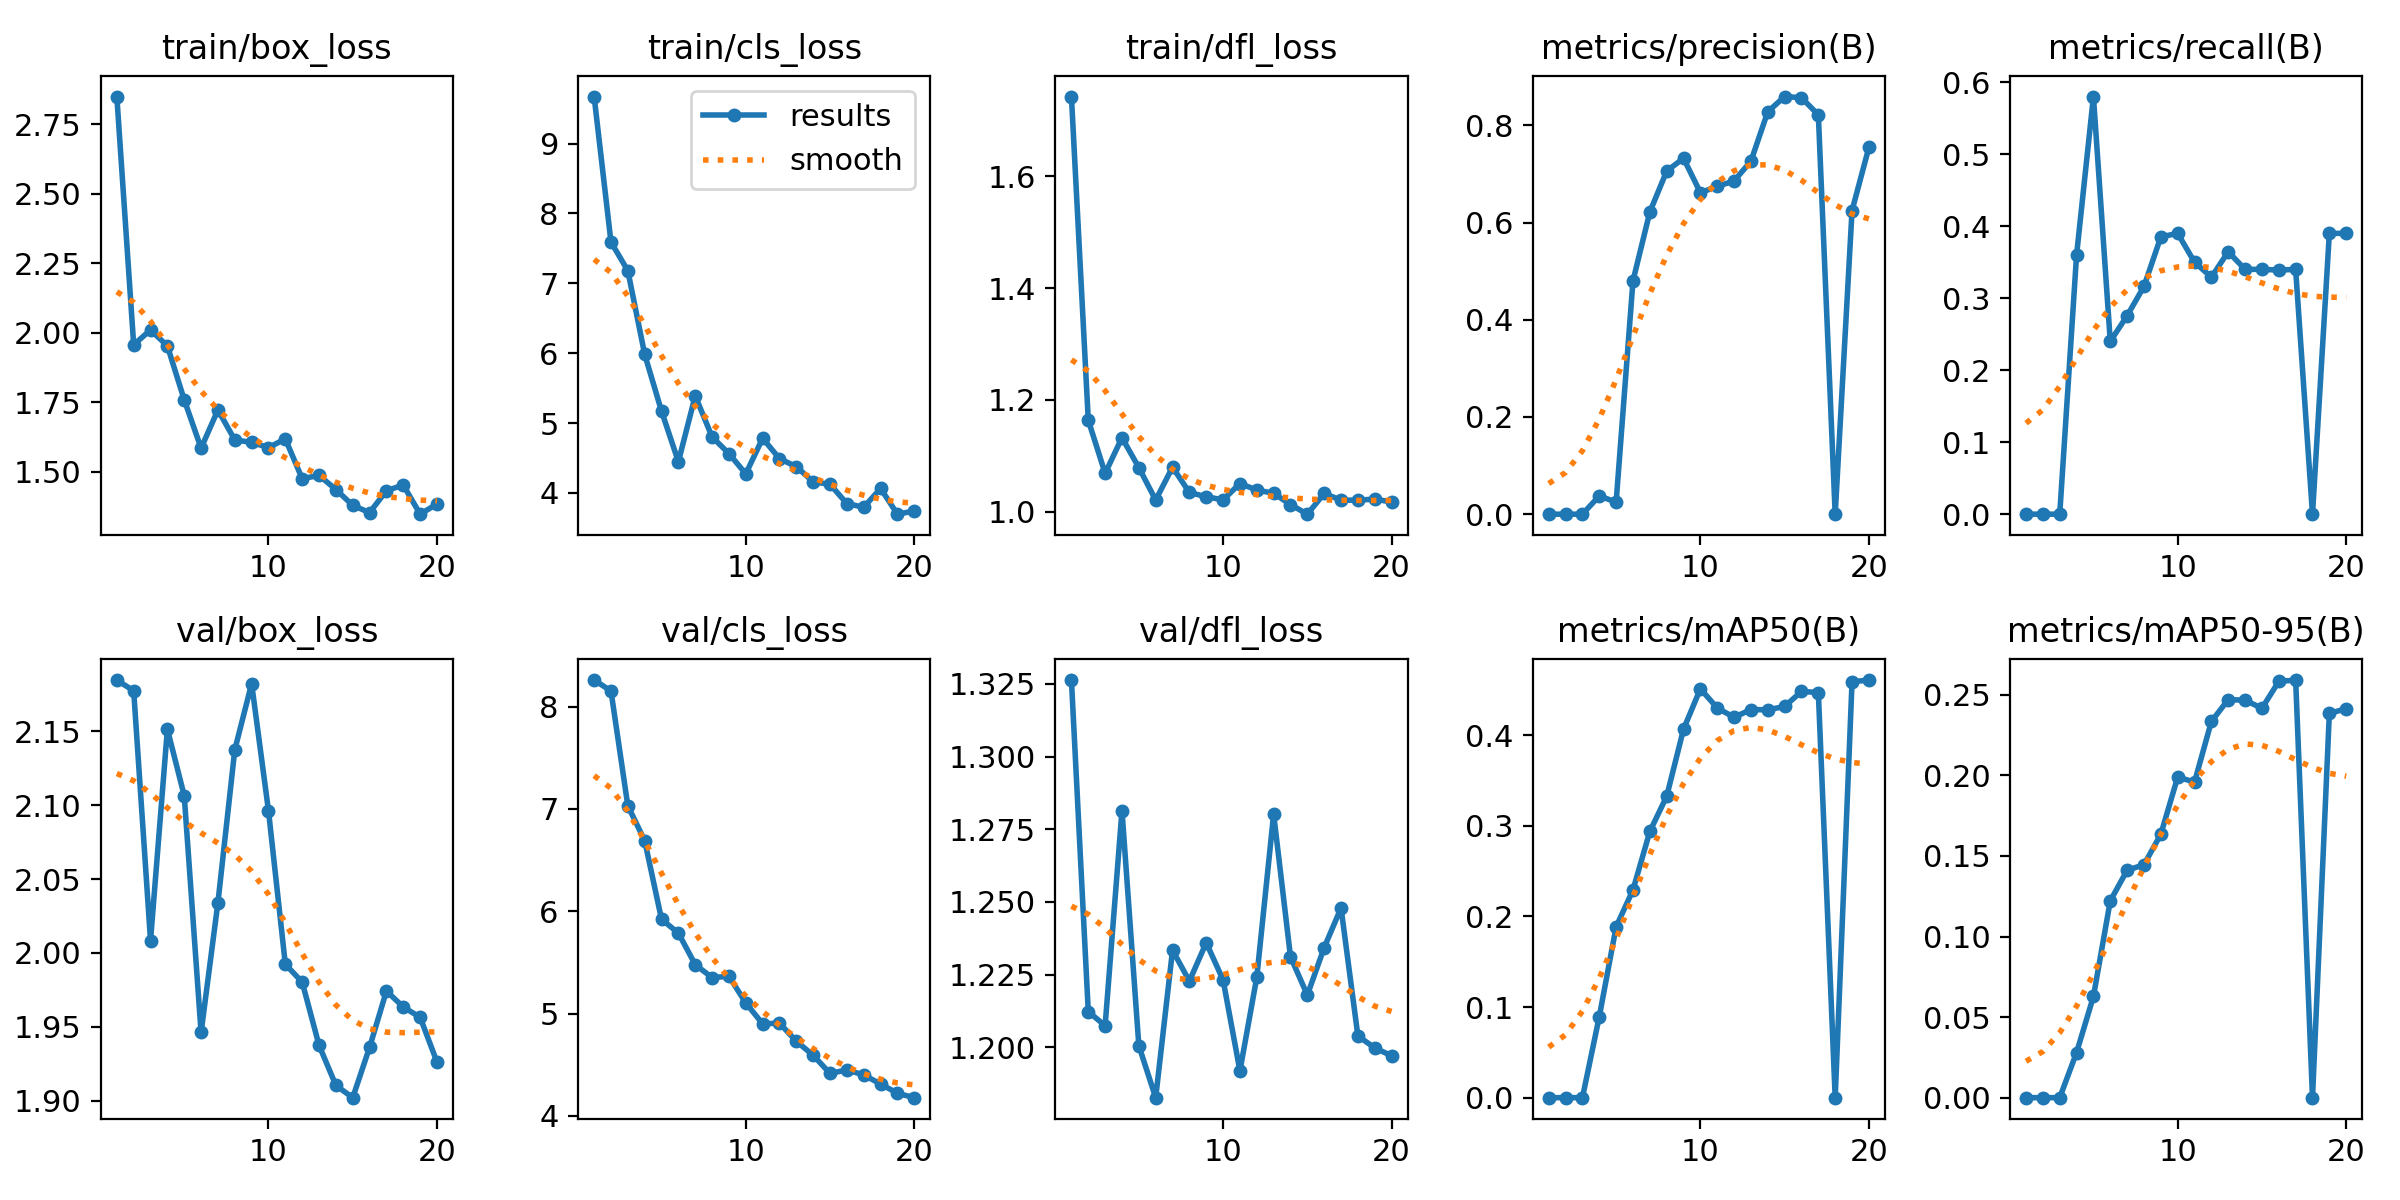

Data behind this chart, as committed beside it:
epoch, time, train/box_loss, train/cls_loss, train/dfl_loss, metrics/precision(B), metrics/recall(B), metrics/mAP50(B), metrics/mAP50-95(B), val/box_loss, val/cls_loss, val/dfl_loss, lr/pg0, lr/pg1, lr/pg2
1, 232.5, 2.851, 9.673, 1.742, 0, 0, 0, 0, 2.185, 8.259, 1.326, 9.625e-05, 9.625e-05, 9.625e-05
2, 568.9, 1.957, 7.591, 1.164, 0, 0, 0, 0, 2.177, 8.152, 1.212, 0.0001866, 0.0001866, 0.0001866
3, 1208, 2.01, 7.181, 1.069, 0, 0, 0, 0, 2.008, 7.03, 1.208, 0.0002671, 0.0002671, 0.0002671
4, 1387, 1.953, 5.984, 1.133, 0.0375, 0.36, 0.08939, 0.02803, 2.151, 6.69, 1.281, 0.0003278, 0.0003278, 0.0003278
5, 1505, 1.759, 5.171, 1.079, 0.0248, 0.58, 0.1885, 0.06279, 2.106, 5.921, 1.201, 0.0003088, 0.0003088, 0.0003088
6, 1640, 1.585, 4.447, 1.021, 0.48, 0.24, 0.2292, 0.1221, 1.946, 5.787, 1.183, 0.0002897, 0.0002897, 0.0002897
7, 1878, 1.722, 5.389, 1.08, 0.6216, 0.2756, 0.2937, 0.1411, 2.034, 5.478, 1.233, 0.0002707, 0.0002707, 0.0002707
8, 2024, 1.614, 4.802, 1.035, 0.7058, 0.3163, 0.3325, 0.1446, 2.137, 5.352, 1.223, 0.0002516, 0.0002516, 0.0002516
9, 2178, 1.605, 4.563, 1.027, 0.7322, 0.3851, 0.4066, 0.1635, 2.182, 5.364, 1.236, 0.0002325, 0.0002325, 0.0002325
10, 2315, 1.587, 4.273, 1.021, 0.6614, 0.39, 0.4511, 0.1989, 2.096, 5.105, 1.223, 0.0002135, 0.0002135, 0.0002135
11, 2457, 1.618, 4.782, 1.051, 0.6743, 0.3499, 0.43, 0.1959, 1.992, 4.9, 1.192, 0.0001944, 0.0001944, 0.0001944
12, 2591, 1.475, 4.491, 1.039, 0.6855, 0.3292, 0.4197, 0.2335, 1.98, 4.907, 1.224, 0.0001754, 0.0001754, 0.0001754
13, 2735, 1.487, 4.376, 1.033, 0.7262, 0.3644, 0.4282, 0.2471, 1.938, 4.73, 1.28, 0.0001563, 0.0001563, 0.0001563
14, 2885, 1.436, 4.159, 1.013, 0.8278, 0.34, 0.4279, 0.2467, 1.911, 4.593, 1.231, 0.0001373, 0.0001373, 0.0001373
15, 3106, 1.379, 4.124, 0.9959, 0.8591, 0.34, 0.4316, 0.2417, 1.902, 4.415, 1.218, 0.0001182, 0.0001182, 0.0001182
16, 3306, 1.353, 3.847, 1.033, 0.8567, 0.339, 0.4482, 0.2583, 1.936, 4.45, 1.234, 9.91375e-05, 9.91375e-05, 9.91375e-05
17, 4008, 1.432, 3.796, 1.021, 0.8214, 0.34, 0.447, 0.2592, 1.974, 4.401, 1.248, 8.008e-05, 8.008e-05, 8.008e-05
18, 9176, 1.452, 4.064, 1.021, 0, 0, 0, 0, 1.963, 4.312, 1.204, 6.10225e-05, 6.10225e-05, 6.10225e-05
19, 9783, 1.347, 3.696, 1.023, 0.6246, 0.39, 0.4589, 0.2384, 1.957, 4.221, 1.2, 4.1965e-05, 4.1965e-05, 4.1965e-05
20, 10016, 1.384, 3.741, 1.018, 0.7545, 0.39, 0.4608, 0.2414, 1.926, 4.179, 1.197, 2.29075e-05, 2.29075e-05, 2.29075e-05
